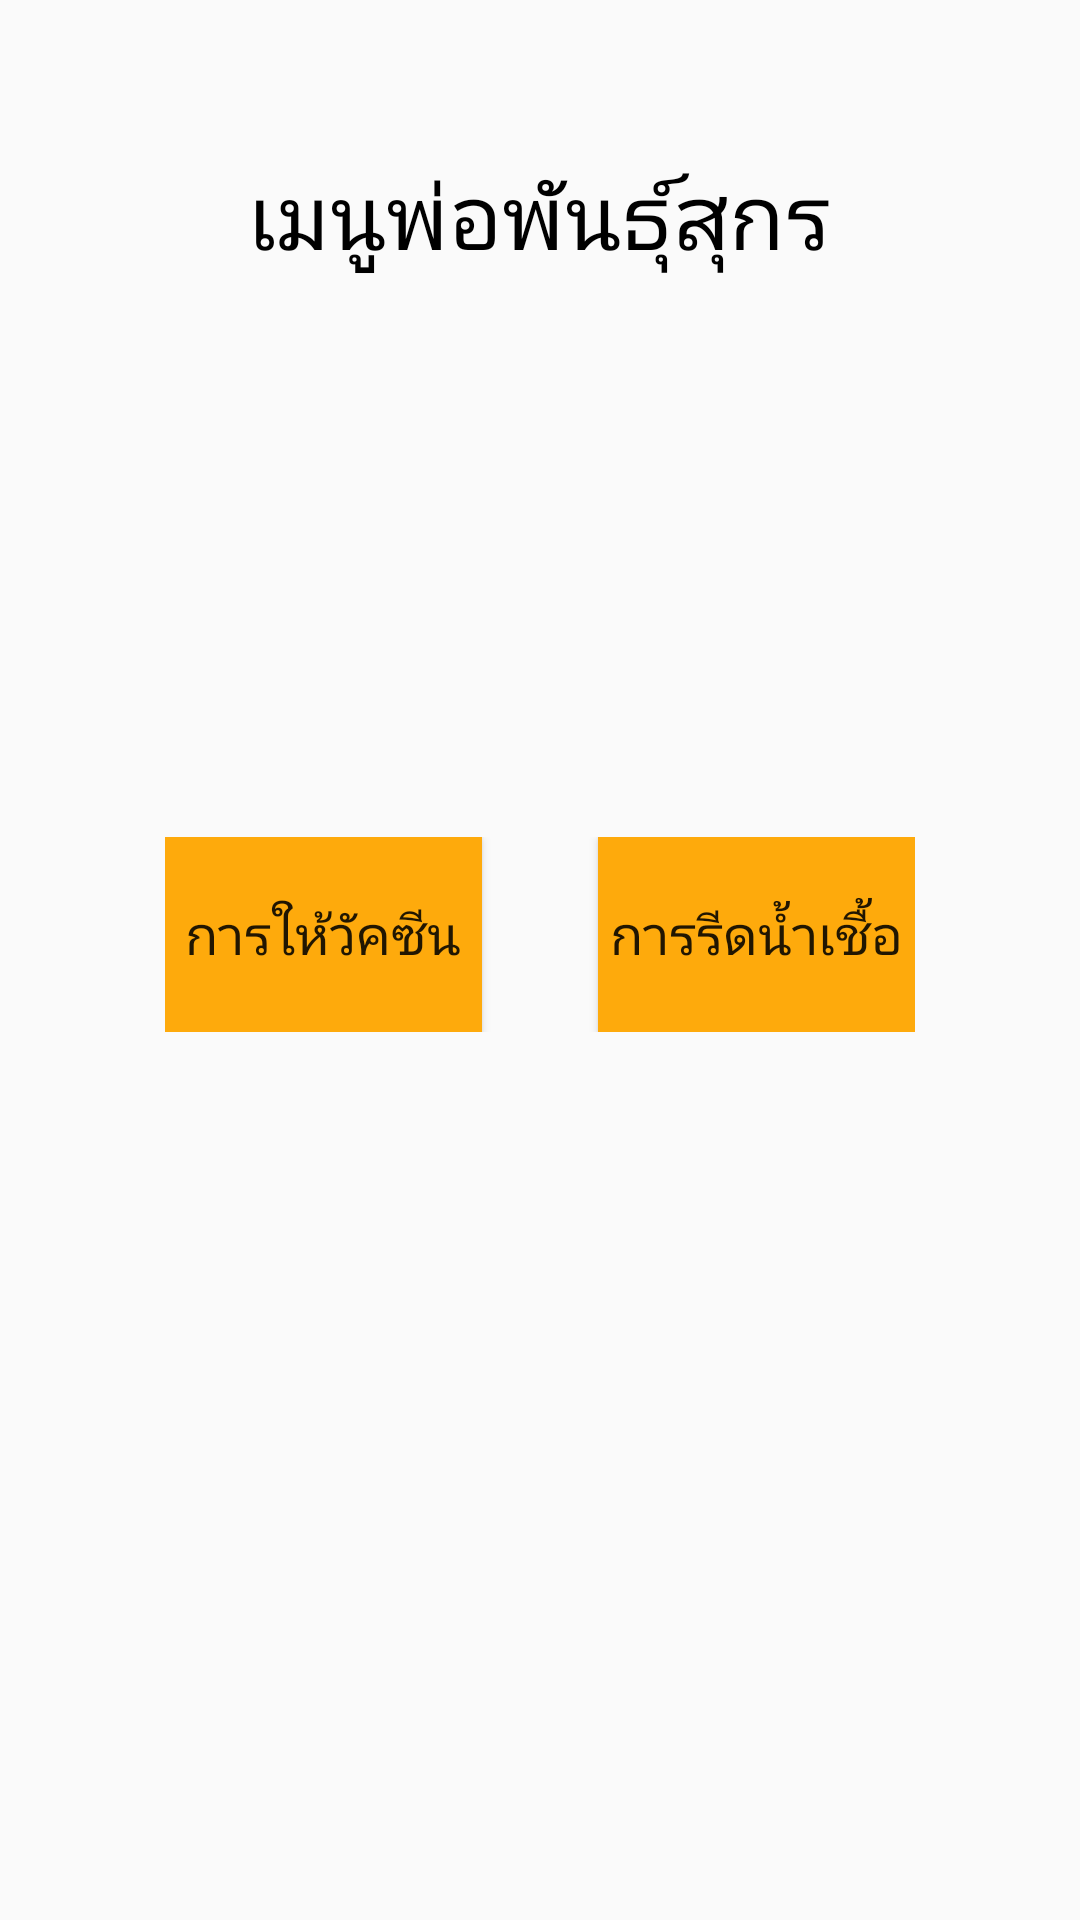

The Android layout XML behind this screen, and the referenced resources:
<!-- AndroidManifest.xml: application theme AppTheme.NoActionBar -->
<!-- res/layout/activity_sire.xml -->
<?xml version="1.0" encoding="utf-8"?>
<androidx.constraintlayout.widget.ConstraintLayout xmlns:android="http://schemas.android.com/apk/res/android"
    xmlns:app="http://schemas.android.com/apk/res-auto"
    xmlns:tools="http://schemas.android.com/tools"
    android:layout_width="match_parent"
    android:layout_height="match_parent"
    tools:context=".SireActivity">

    <LinearLayout
        android:layout_width="250dp"
        android:layout_height="wrap_content"
        android:orientation="vertical"
        app:layout_constraintBottom_toBottomOf="parent"
        app:layout_constraintEnd_toEndOf="parent"
        app:layout_constraintHorizontal_bias="0.5"
        app:layout_constraintStart_toStartOf="parent"
        app:layout_constraintTop_toTopOf="parent">

        <LinearLayout
            android:layout_width="match_parent"
            android:layout_height="65dp"
            android:orientation="horizontal">

            <Button
                android:id="@+id/sowVaccineBtn"
                android:layout_width="100dp"
                android:layout_height="match_parent"
                android:layout_weight="1"
                android:background="?android:attr/colorPressedHighlight"
                android:text="การให้วัคซีน"
                android:textSize="18sp" />

            <LinearLayout
                android:layout_width="33dp"
                android:layout_height="match_parent"
                android:layout_weight="1"
                android:orientation="horizontal"></LinearLayout>

            <Button
                android:id="@+id/sowSemenBtn"
                android:layout_width="100dp"
                android:layout_height="match_parent"
                android:layout_weight="1"
                android:background="?android:attr/colorPressedHighlight"
                android:text="การรีดน้ำเชื้อ"
                android:textSize="18sp" />
        </LinearLayout>

        <LinearLayout
            android:layout_width="match_parent"
            android:layout_height="17dp"
            android:orientation="horizontal">

        </LinearLayout>

    </LinearLayout>

    <TextView
        android:id="@+id/textView5"
        android:layout_width="wrap_content"
        android:layout_height="wrap_content"
        android:fontFamily="monospace"
        android:text="เมนูพ่อพันธุ์สุกร"
        android:textColor="#000000"
        android:textSize="30sp"
        app:layout_constraintBottom_toBottomOf="parent"
        app:layout_constraintEnd_toEndOf="parent"
        app:layout_constraintHorizontal_bias="0.497"
        app:layout_constraintStart_toStartOf="parent"
        app:layout_constraintTop_toTopOf="parent"
        app:layout_constraintVertical_bias="0.085" />
</androidx.constraintlayout.widget.ConstraintLayout>
<!-- resources referenced by this layout -->
<resources>
  <style name="AppTheme.NoActionBar" parent="Theme.MaterialComponents.Light.NoActionBar.Bridge">
          
          <item name="colorPrimary">#00000000</item>
          <item name="colorPrimaryDark">@color/colorPrimaryDark</item>
          <item name="colorAccent">@color/colorAccent</item>
          <item name="android:windowActionBar">false</item>
          <item name="android:windowNoTitle">true</item>
      </style>
  <color name="colorPrimaryDark">#3700B3</color>
  <color name="colorAccent">#03DAC5</color>
</resources>
